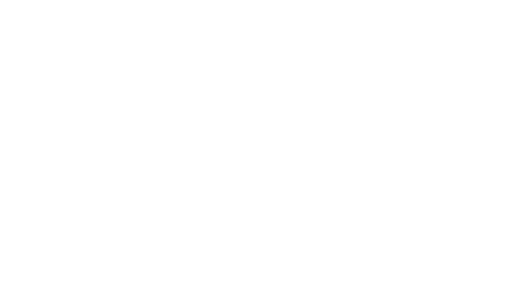
t = 0.00 s
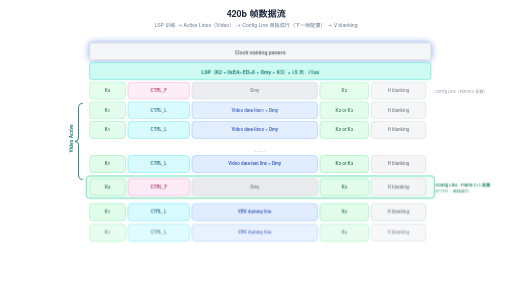
t = 1.75 s
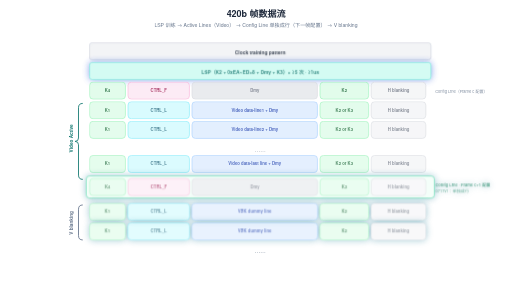
t = 3.19 s
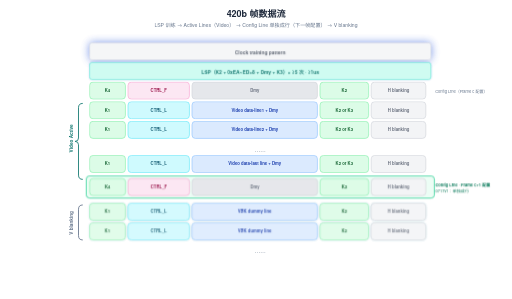
t = 4.71 s
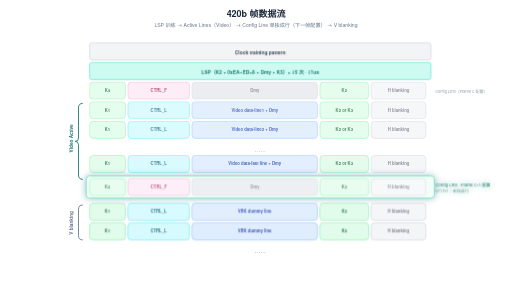
t = 6.59 s
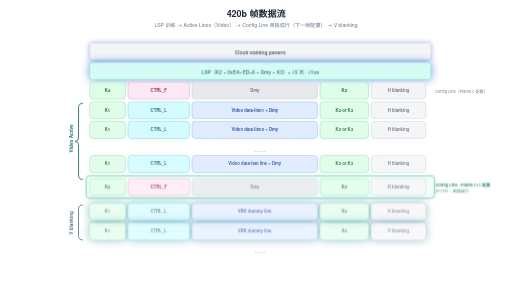
t = 8.27 s

The animated SVG that drew these frames (rendered in a browser with its animation timeline set to each time). Animation: 13 CSS @keyframes rules; one cycle of 9.75 s, repeats indefinitely.

<svg xmlns="http://www.w3.org/2000/svg" viewBox="0 0 1200 700" width="1200" height="700">
  <style>text { font-family: 'Helvetica Neue', Helvetica, Arial, 'PingFang SC', 'Microsoft YaHei', 'Microsoft JhengHei', 'SimHei', sans-serif; }</style>
<style>
.row{opacity:0;animation:rowIn .55s cubic-bezier(.22,.7,.3,1) forwards}
.head{opacity:0;animation:rowIn .55s cubic-bezier(.22,.7,.3,1) forwards}
@keyframes rowIn{from{opacity:0;transform:translateY(10px)}to{opacity:1;transform:none}}
.draw{stroke-dasharray:100;animation:drawIn .6s cubic-bezier(.4,0,.2,1) forwards}
@keyframes drawIn{from{stroke-dashoffset:100}to{stroke-dashoffset:0}}
.fade{opacity:0;animation:fadeIn .6s ease forwards}
@keyframes fadeIn{to{opacity:1}}
.flowdot{fill:none;stroke-linecap:round;stroke-dasharray:9 91;stroke-width:3.5;animation:flow 2.6s linear infinite}
@keyframes flow{to{stroke-dashoffset:-100}}
.flowtail{fill:none;stroke-linecap:round;stroke-dasharray:4 96;stroke-width:8;opacity:.25;animation:flow 2.6s linear infinite}
.pulse{transform-box:fill-box;transform-origin:center;animation:pulse 2.8s ease-in-out infinite}
@keyframes pulse{0%,100%{opacity:1;filter:drop-shadow(0 0 0 rgba(180,83,9,0))}50%{opacity:.8;filter:drop-shadow(0 0 10px rgba(180,83,9,.75))}}
.pulse-t{transform-box:fill-box;transform-origin:center;animation:pulseT 2.8s ease-in-out infinite}
@keyframes pulseT{0%,100%{opacity:1;filter:drop-shadow(0 0 0 rgba(14,116,144,0))}50%{opacity:.8;filter:drop-shadow(0 0 10px rgba(14,116,144,.75))}}
.pulse-b{transform-box:fill-box;transform-origin:center;animation:pulseB 2.8s ease-in-out infinite}
@keyframes pulseB{0%,100%{opacity:1;filter:drop-shadow(0 0 0 rgba(29,78,216,0))}50%{opacity:.8;filter:drop-shadow(0 0 10px rgba(29,78,216,.75))}}
.sweepband{opacity:.85;animation:sweepMove 8s linear infinite}
@keyframes sweepMove{to{transform:translateX(var(--sweepP,160px))}}
.dashgrow{stroke-dasharray:7 5;animation:dashgrow 2.6s linear infinite}
@keyframes dashgrow{from{stroke-dashoffset:72}to{stroke-dashoffset:0}}
.march{animation:march 1.5s linear infinite}
@keyframes march{to{stroke-dashoffset:-16}}
.cellwave{animation:wave 2.6s ease-in-out infinite}
@keyframes wave{0%,100%{opacity:1}50%{opacity:.72}}
.breathe{animation:br 3.2s ease-in-out infinite}
@keyframes br{0%,100%{opacity:1}50%{opacity:.55}}
.step{animation:stepLit 6s ease-in-out infinite}
@keyframes stepLit{0%,16%{filter:drop-shadow(0 0 9px rgba(29,78,216,.85))}24%,92%{filter:drop-shadow(0 0 0 rgba(29,78,216,0))}100%{filter:drop-shadow(0 0 9px rgba(29,78,216,.85))}}
@media (prefers-reduced-motion:reduce){*{animation:none!important}.row,.head,.fade{opacity:1!important}.flowdot,.flowtail,.sweepband{display:none!important}}
</style>
  <defs>
    <marker id="ar-blue" markerWidth="10" markerHeight="7" refX="9" refY="3.5" orient="auto"><polygon points="0 0, 10 3.5, 0 7" fill="#2563eb"/></marker>
    <marker id="ar-green" markerWidth="10" markerHeight="7" refX="9" refY="3.5" orient="auto"><polygon points="0 0, 10 3.5, 0 7" fill="#059669"/></marker>
    <marker id="ar-purple" markerWidth="10" markerHeight="7" refX="9" refY="3.5" orient="auto"><polygon points="0 0, 10 3.5, 0 7" fill="#7c3aed"/></marker>
    <marker id="ar-orange" markerWidth="10" markerHeight="7" refX="9" refY="3.5" orient="auto"><polygon points="0 0, 10 3.5, 0 7" fill="#ea580c"/></marker>
    <marker id="ar-gray" markerWidth="10" markerHeight="7" refX="9" refY="3.5" orient="auto"><polygon points="0 0, 10 3.5, 0 7" fill="#9ca3af"/></marker>
  </defs>
  <rect width="1200" height="700" fill="#ffffff"/>
<g class="head">
<text x="600" y="40" font-size="21" fill="#1e293b" text-anchor="middle" font-weight="600">420b 帧数据流</text>
<text x="600" y="64" font-size="12" fill="#64748b" text-anchor="middle">LSP 训练 → Active Lines（Video） → Config Line 单独成行（下一帧配置） → V blanking</text>
</g>
<g class="row" style="animation-delay:0.15s">
<g class="pulse-b" style="animation-delay:-2.1s">
<rect x="210" y="100" width="800" height="40" rx="6" fill="#f3f4f6" stroke="#d1d5db" stroke-width="1.5"/>
<text x="610.0" y="126" font-size="11.5" fill="#374151" text-anchor="middle" font-weight="600">Clock training pattern</text>
</g>
</g>
<g class="row" style="animation-delay:0.35s">
<g class="pulse-b" style="animation-delay:-1.4s">
<rect x="210" y="146" width="800" height="40" rx="6" fill="#ccfbf1" stroke="#5eead4" stroke-width="1.5"/>
<text x="610.0" y="172" font-size="11.5" fill="#0f766e" text-anchor="middle" font-weight="600">LSP（K2 + 0xEA~ED×8 + Dmy + K3）× ≥5 次 · ≥1us</text>
</g>
</g>
<g class="row" style="animation-delay:0.55s">
<g class="cellwave" style="animation-delay:0s;animation-duration:4.5s">
<rect x="210" y="192" width="84" height="40" rx="8" fill="#dcfce7" stroke="#86efac" stroke-width="1.5"/>
<text x="252.0" y="215.5" font-size="10" fill="#166534" text-anchor="middle" font-weight="600">K4</text>
<rect x="300" y="192" width="144" height="40" rx="8" fill="#fce7f3" stroke="#f9a8d4" stroke-width="1.5"/>
<text x="372.0" y="215.5" font-size="10" fill="#9d174d" text-anchor="middle" font-weight="600">CTRL_F</text>
<rect x="450" y="192" width="294" height="40" rx="8" fill="#e5e7eb" stroke="#d1d5db" stroke-width="1.5"/>
<text x="597.0" y="215.5" font-size="10" fill="#6b7280" text-anchor="middle" font-weight="600">Dmy</text>
<rect x="750" y="192" width="114" height="40" rx="8" fill="#dcfce7" stroke="#86efac" stroke-width="1.5"/>
<text x="807.0" y="215.5" font-size="10" fill="#166534" text-anchor="middle" font-weight="600">K2</text>
<rect x="870" y="192" width="128" height="40" rx="8" fill="#f3f4f6" stroke="#d1d5db" stroke-width="1.5"/>
<text x="934.0" y="215.5" font-size="10" fill="#6b7280" text-anchor="middle" font-weight="600">H blanking</text>
<text x="1020" y="217" font-size="9.5" fill="#64748b" text-anchor="start">Config Line（Frame c 配置）</text>
</g>
</g>
<g class="row" style="animation-delay:0.7s">
<g class="cellwave" style="animation-delay:0.18s;animation-duration:4.5s">
<rect x="210" y="238" width="84" height="40" rx="8" fill="#dcfce7" stroke="#86efac" stroke-width="1.5"/>
<text x="252.0" y="261.5" font-size="10" fill="#166534" text-anchor="middle" font-weight="600">K1</text>
<rect x="300" y="238" width="144" height="40" rx="8" fill="#cffafe" stroke="#67e8f9" stroke-width="1.5"/>
<text x="372.0" y="261.5" font-size="10" fill="#155e75" text-anchor="middle" font-weight="600">CTRL_L</text>
<rect x="450" y="238" width="294" height="40" rx="8" fill="#dbeafe" stroke="#93c5fd" stroke-width="1.5"/>
<text x="597.0" y="261.5" font-size="10" fill="#1e40af" text-anchor="middle" font-weight="600">Video data-line1 + Dmy</text>
<rect x="750" y="238" width="114" height="40" rx="8" fill="#dcfce7" stroke="#86efac" stroke-width="1.5"/>
<text x="807.0" y="261.5" font-size="10" fill="#166534" text-anchor="middle" font-weight="600">K2 or K3</text>
<rect x="870" y="238" width="128" height="40" rx="8" fill="#f3f4f6" stroke="#d1d5db" stroke-width="1.5"/>
<text x="934.0" y="261.5" font-size="10" fill="#6b7280" text-anchor="middle" font-weight="600">H blanking</text>
</g>
</g>
<g class="row" style="animation-delay:0.85s">
<g class="cellwave" style="animation-delay:0.36s;animation-duration:4.5s">
<rect x="210" y="284" width="84" height="40" rx="8" fill="#dcfce7" stroke="#86efac" stroke-width="1.5"/>
<text x="252.0" y="307.5" font-size="10" fill="#166534" text-anchor="middle" font-weight="600">K1</text>
<rect x="300" y="284" width="144" height="40" rx="8" fill="#cffafe" stroke="#67e8f9" stroke-width="1.5"/>
<text x="372.0" y="307.5" font-size="10" fill="#155e75" text-anchor="middle" font-weight="600">CTRL_L</text>
<rect x="450" y="284" width="294" height="40" rx="8" fill="#dbeafe" stroke="#93c5fd" stroke-width="1.5"/>
<text x="597.0" y="307.5" font-size="10" fill="#1e40af" text-anchor="middle" font-weight="600">Video data-line2 + Dmy</text>
<rect x="750" y="284" width="114" height="40" rx="8" fill="#dcfce7" stroke="#86efac" stroke-width="1.5"/>
<text x="807.0" y="307.5" font-size="10" fill="#166534" text-anchor="middle" font-weight="600">K2 or K3</text>
<rect x="870" y="284" width="128" height="40" rx="8" fill="#f3f4f6" stroke="#d1d5db" stroke-width="1.5"/>
<text x="934.0" y="307.5" font-size="10" fill="#6b7280" text-anchor="middle" font-weight="600">H blanking</text>
<text x="610.0" y="356" font-size="13" fill="#64748b" text-anchor="middle">……</text>
</g>
</g>
<g class="row" style="animation-delay:1s">
<g class="cellwave" style="animation-delay:0.54s;animation-duration:4.5s">
<rect x="210" y="364" width="84" height="40" rx="8" fill="#dcfce7" stroke="#86efac" stroke-width="1.5"/>
<text x="252.0" y="387.5" font-size="10" fill="#166534" text-anchor="middle" font-weight="600">K1</text>
<rect x="300" y="364" width="144" height="40" rx="8" fill="#cffafe" stroke="#67e8f9" stroke-width="1.5"/>
<text x="372.0" y="387.5" font-size="10" fill="#155e75" text-anchor="middle" font-weight="600">CTRL_L</text>
<rect x="450" y="364" width="294" height="40" rx="8" fill="#dbeafe" stroke="#93c5fd" stroke-width="1.5"/>
<text x="597.0" y="387.5" font-size="10" fill="#1e40af" text-anchor="middle" font-weight="600">Video data-last line + Dmy</text>
<rect x="750" y="364" width="114" height="40" rx="8" fill="#dcfce7" stroke="#86efac" stroke-width="1.5"/>
<text x="807.0" y="387.5" font-size="10" fill="#166534" text-anchor="middle" font-weight="600">K2 or K3</text>
<rect x="870" y="364" width="128" height="40" rx="8" fill="#f3f4f6" stroke="#d1d5db" stroke-width="1.5"/>
<text x="934.0" y="387.5" font-size="10" fill="#6b7280" text-anchor="middle" font-weight="600">H blanking</text>
</g>
</g>
<g class="row" style="animation-delay:1.15s">
<path d="M 194 242 q -10 0 -10 10 l 0 71 q 0 8 -8 8 q 8 0 8 8 l 0 71 q 0 10 10 10" stroke="#0f766e" stroke-width="2" fill="none"/>
<text transform="rotate(-90 170 324)" x="170" y="324" font-size="11" fill="#0f766e" text-anchor="middle" font-weight="600">Video Active</text>
</g>
<g class="row" style="animation-delay:1.3s">
<g class="cellwave" style="animation-delay:0.72s;animation-duration:4.5s">
<g class="pulse-t" style="animation-delay:-0.7s">
<rect x="202" y="412" width="816" height="52" rx="8" fill="#ecfdf5" stroke="#34d399" stroke-width="2"/>
<rect x="210" y="418" width="84" height="40" rx="8" fill="#dcfce7" stroke="#86efac" stroke-width="1.5"/>
<text x="252.0" y="441.5" font-size="10" fill="#166534" text-anchor="middle" font-weight="600">K4</text>
<rect x="300" y="418" width="144" height="40" rx="8" fill="#fce7f3" stroke="#f9a8d4" stroke-width="1.5"/>
<text x="372.0" y="441.5" font-size="10" fill="#9d174d" text-anchor="middle" font-weight="600">CTRL_F</text>
<rect x="450" y="418" width="294" height="40" rx="8" fill="#e5e7eb" stroke="#d1d5db" stroke-width="1.5"/>
<text x="597.0" y="441.5" font-size="10" fill="#6b7280" text-anchor="middle" font-weight="600">Dmy</text>
<rect x="750" y="418" width="114" height="40" rx="8" fill="#dcfce7" stroke="#86efac" stroke-width="1.5"/>
<text x="807.0" y="441.5" font-size="10" fill="#166534" text-anchor="middle" font-weight="600">K2</text>
<rect x="870" y="418" width="128" height="40" rx="8" fill="#f3f4f6" stroke="#d1d5db" stroke-width="1.5"/>
<text x="934.0" y="441.5" font-size="10" fill="#6b7280" text-anchor="middle" font-weight="600">H blanking</text>
<text x="1020" y="436" font-size="9.5" fill="#047857" text-anchor="start" font-weight="600">Config Line · Frame c+1 配置</text>
<text x="1020" y="452" font-size="9.5" fill="#047857" text-anchor="start">0717v1：单独成行</text>
</g>
</g>
</g>
<g class="row" style="animation-delay:1.45s">
<g class="cellwave" style="animation-delay:0.9s;animation-duration:4.5s">
<g class="pulse-t" style="animation-delay:-1.4s">
<rect x="210" y="476" width="84" height="40" rx="8" fill="#dcfce7" stroke="#86efac" stroke-width="1.5"/>
<text x="252.0" y="499.5" font-size="10" fill="#166534" text-anchor="middle" font-weight="600">K1</text>
<rect x="300" y="476" width="144" height="40" rx="8" fill="#cffafe" stroke="#67e8f9" stroke-width="1.5"/>
<text x="372.0" y="499.5" font-size="10" fill="#155e75" text-anchor="middle" font-weight="600">CTRL_L</text>
<rect x="450" y="476" width="294" height="40" rx="8" fill="#dbeafe" stroke="#93c5fd" stroke-width="1.5"/>
<text x="597.0" y="499.5" font-size="10" fill="#1e40af" text-anchor="middle" font-weight="600">VBK dummy line</text>
<rect x="750" y="476" width="114" height="40" rx="8" fill="#dcfce7" stroke="#86efac" stroke-width="1.5"/>
<text x="807.0" y="499.5" font-size="10" fill="#166534" text-anchor="middle" font-weight="600">K2</text>
<rect x="870" y="476" width="128" height="40" rx="8" fill="#f3f4f6" stroke="#d1d5db" stroke-width="1.5"/>
<text x="934.0" y="499.5" font-size="10" fill="#6b7280" text-anchor="middle" font-weight="600">H blanking</text>
</g>
</g>
</g>
<g class="row" style="animation-delay:1.6s">
<g class="cellwave" style="animation-delay:1.08s;animation-duration:4.5s">
<g class="pulse-t" style="animation-delay:-1.4s">
<rect x="210" y="522" width="84" height="40" rx="8" fill="#dcfce7" stroke="#86efac" stroke-width="1.5"/>
<text x="252.0" y="545.5" font-size="10" fill="#166534" text-anchor="middle" font-weight="600">K1</text>
<rect x="300" y="522" width="144" height="40" rx="8" fill="#cffafe" stroke="#67e8f9" stroke-width="1.5"/>
<text x="372.0" y="545.5" font-size="10" fill="#155e75" text-anchor="middle" font-weight="600">CTRL_L</text>
<rect x="450" y="522" width="294" height="40" rx="8" fill="#dbeafe" stroke="#93c5fd" stroke-width="1.5"/>
<text x="597.0" y="545.5" font-size="10" fill="#1e40af" text-anchor="middle" font-weight="600">VBK dummy line</text>
<rect x="750" y="522" width="114" height="40" rx="8" fill="#dcfce7" stroke="#86efac" stroke-width="1.5"/>
<text x="807.0" y="545.5" font-size="10" fill="#166534" text-anchor="middle" font-weight="600">K2</text>
<rect x="870" y="522" width="128" height="40" rx="8" fill="#f3f4f6" stroke="#d1d5db" stroke-width="1.5"/>
<text x="934.0" y="545.5" font-size="10" fill="#6b7280" text-anchor="middle" font-weight="600">H blanking</text>
</g>
</g>
</g>
<g class="row" style="animation-delay:1.75s">
<text x="610.0" y="592" font-size="13" fill="#64748b" text-anchor="middle">……</text>
<path d="M 194 480 q -10 0 -10 10 l 0 62 q 0 10 10 10" stroke="#64748b" stroke-width="2" fill="none"/>
<text transform="rotate(-90 170 522)" x="170" y="522" font-size="11" fill="#64748b" text-anchor="middle" font-weight="600">V blanking</text>
</g>
</svg>
